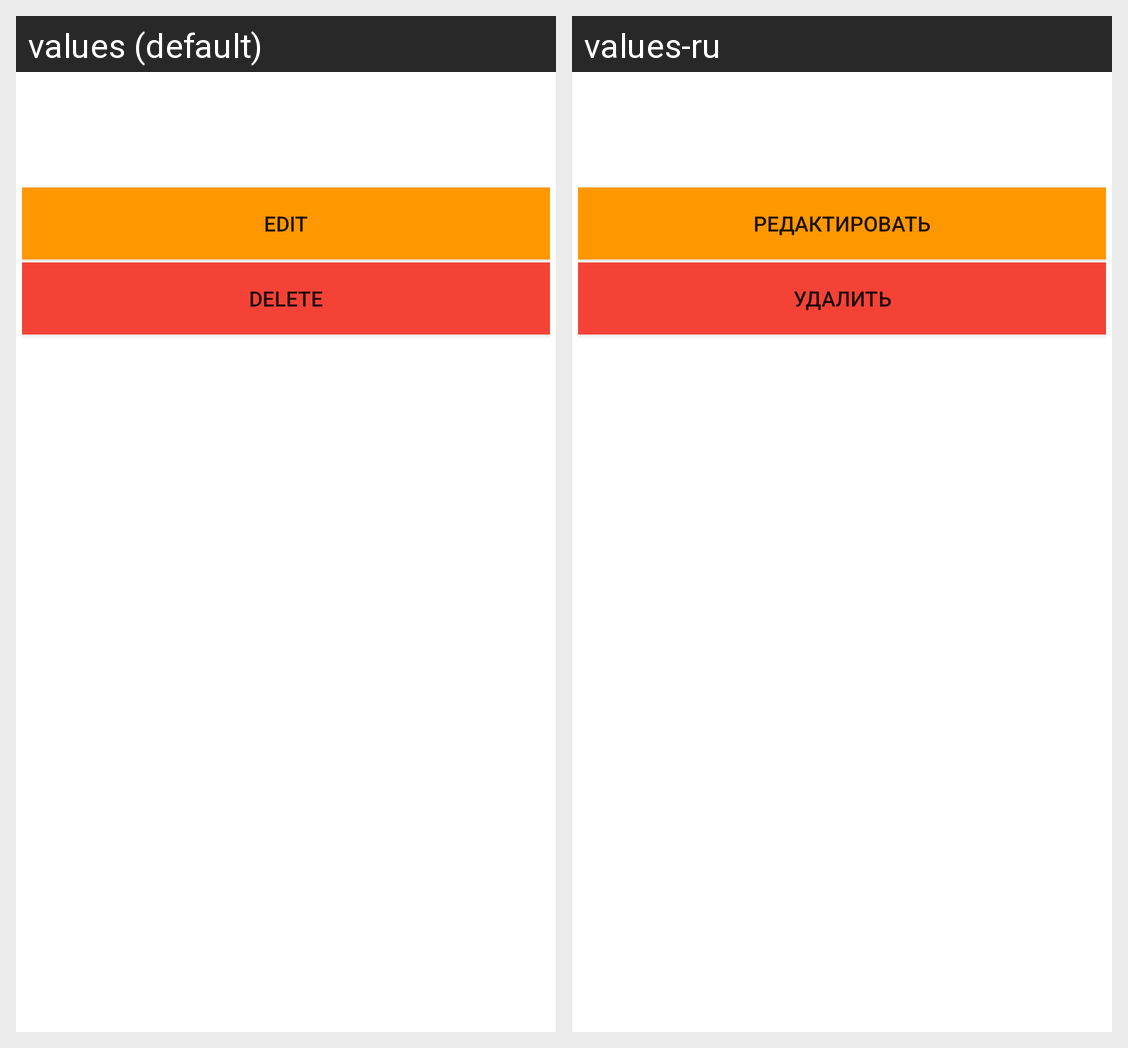

The Android screen above is rendered under two locales of the same app. Produce the string resources it draws, with the default and per-locale values.
Android screen res/layout/fragment_event.xml rendered under 2 locales, left to right: values (default), values-ru. Device: Nexus 5 (rendered at 1080×1920; each locale shown at half size, 540×960, under a caption strip naming it); theme AppTheme.
Strings drawn on this screen, with the default value and each locale's value (text and hints the layout hard-codes, and strings that could not be matched under every locale, appear in the picture but are not listed):

edit_event
  values: Edit
  values-ru: Редактировать

delete
  values: Delete
  values-ru: Удалить
